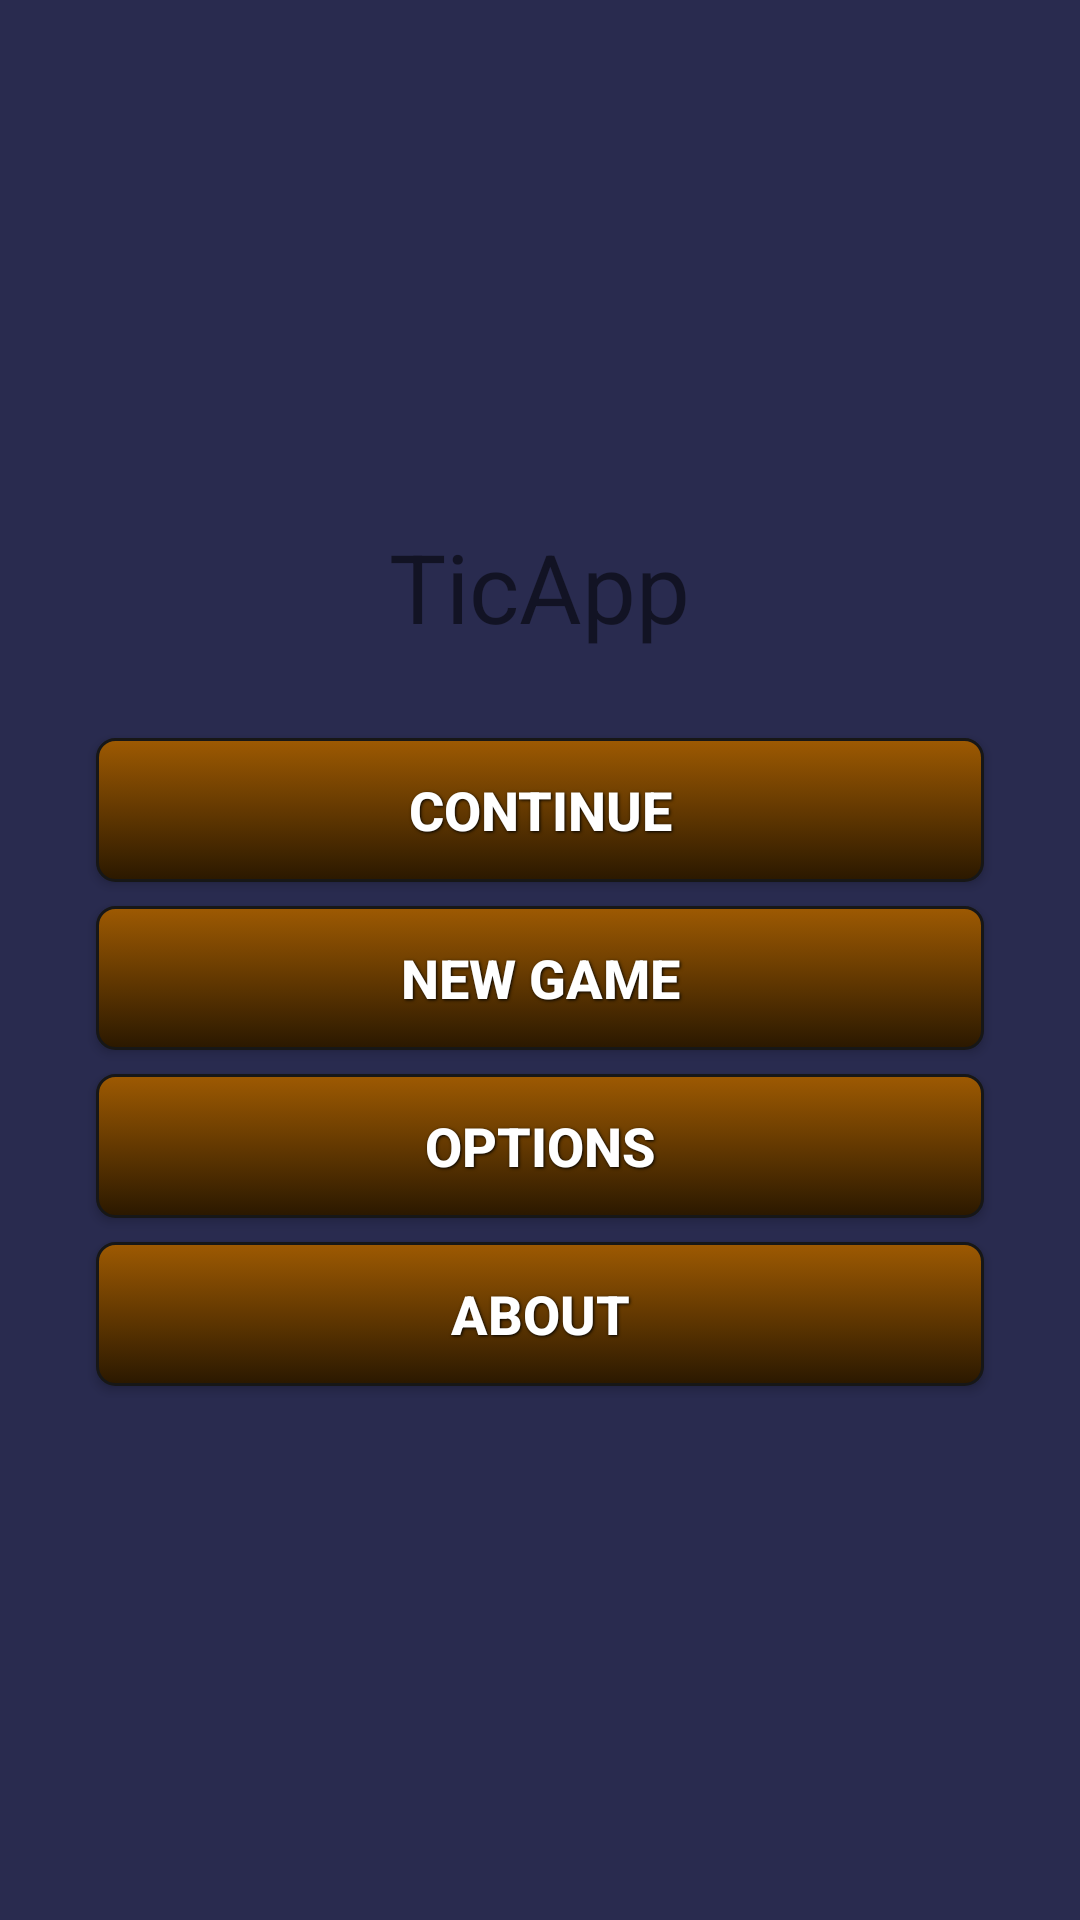

Produce the Android XML layout that renders to this screen, including the resource entries it uses.
<!-- AndroidManifest.xml: application theme AppTheme -->
<!-- res/layout/main.xml -->
<?xml version="1.0" encoding="utf-8"?>
<ScrollView xmlns:android="http://schemas.android.com/apk/res/android"
    android:layout_width="fill_parent"
    android:layout_height="fill_parent"
    android:background="@color/background">

    <LinearLayout
        android:orientation="vertical"
        android:layout_height="wrap_content"
        android:layout_width="fill_parent"
        android:padding="28dp"
        android:layout_gravity="center">
        <TextView
            android:text="@string/main_title"
            android:layout_height="wrap_content"
            android:layout_width="wrap_content"
            android:layout_gravity="center"
            android:textSize="32sp"
            android:layout_marginBottom="25dp" />
        <Button
            android:id="@+id/continue_button"
            android:text="@string/continue_label"
            android:layout_width="fill_parent"
            android:layout_height="wrap_content"
            android:background="@drawable/button_selector"
            style="@style/ButtonStyle"
            />
        <Button
            android:id="@+id/new_game_button"
            android:text="@string/new_game_label"
            android:layout_width="fill_parent"
            android:layout_height="wrap_content"
            android:background="@drawable/button_selector"
            style="@style/ButtonStyle"
            />
        <Button
            android:id="@+id/options_button"
            android:text="@string/options_label"
            android:layout_width="fill_parent"
            android:layout_height="wrap_content"
            android:background="@drawable/button_selector"
            style="@style/ButtonStyle"
            />
        <Button
            android:id="@+id/about_button"
            android:text="@string/about_label"
            android:layout_width="fill_parent"
            android:layout_height="wrap_content"
            android:background="@drawable/button_selector"
            style="@style/ButtonStyle"
            />
    </LinearLayout>
</ScrollView>
<!-- resources referenced by this layout -->
<resources>
  <color name="background">#292b4f</color>
  <!-- drawable button_selector (drawable) -->
  <?xml version="1.0" encoding="utf-8"?>
  <selector xmlns:android="http://schemas.android.com/apk/res/android">
  
      <item android:state_pressed="true">
          <shape>
              <solid android:color="#774401" />
              <stroke android:width="1dp" android:color="#171717" />
              <corners android:radius="4dp" />
              <padding android:bottom="10dip" android:left="10dip" android:right="10dip" android:top="10dip" />
          </shape>
      </item>
  
      <item>
          <shape android:layout_marginBottom="25dip">
              <gradient android:angle="270" android:endColor="#2A1800" android:startColor="#9E5A02" />
              <stroke android:width="1dp" android:color="#171717" />
              <corners android:radius="6dp" />
              <padding android:bottom="10dip" android:left="10dip" android:right="10dip" android:top="10dip" />
          </shape>
      </item>
  
  
  </selector>
  <string name="about_label">About</string>
  <string name="continue_label">Continue</string>
  <string name="main_title">TicApp</string>
  <string name="new_game_label">New Game</string>
  <string name="options_label">Options</string>
  <style name="ButtonStyle">
  
          <item name="android:layout_width">fill_parent</item>
          <item name="android:layout_height">wrap_content</item>
          <item name="android:textColor">#ffffff</item>
          <item name="android:gravity">center</item>
          <item name="android:layout_margin">4dp</item>
          <item name="android:minHeight">48dp</item>
          <item name="android:textSize">18dp</item>
          <item name="android:textStyle">bold</item>
          <item name="android:shadowColor">#000000</item>
          <item name="android:shadowDx">1</item>
          <item name="android:shadowDy">1</item>
          <item name="android:shadowRadius">2</item>
  
      </style>
  <style name="AppTheme" parent="Theme.AppCompat.Light.DarkActionBar">
          
          <item name="colorPrimary">@color/colorPrimary</item>
          <item name="colorPrimaryDark">@color/colorPrimaryDark</item>
          <item name="colorAccent">@color/colorAccent</item>
      </style>
  <!-- not gathered from this repository: default colours our renderer supplied (Android Studio template values) -->
  <color name="colorPrimary">#FF6200EE</color>
  <color name="colorPrimaryDark">#FF3700B3</color>
  <color name="colorAccent">#FF03DAC5</color>
</resources>
